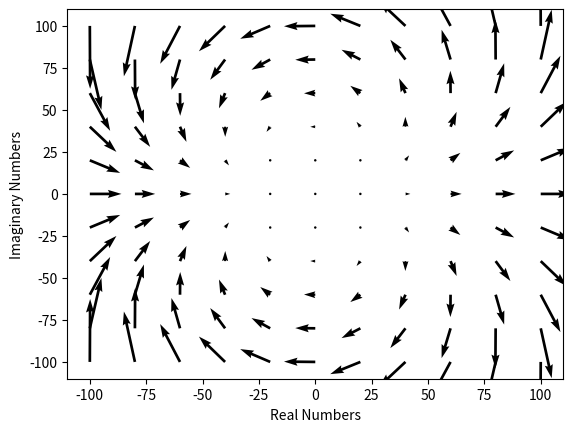

Generate this figure with matplotlib:
# The actual graphs
import numpy as np
import matplotlib.pyplot as plt


def get_list(a, b, c):
    values = [n for n in range(a, b + c, c)]
    return values


def transform_mesh_grid(x_mesh, y_mesh):
    accumulator_list = []
    imaginary_parts = []
    real_parts = []
    for i, j in zip(np.array(x_mesh).flatten(), np.array(y_mesh).flatten()):
        n = complex(i, j)
        n = n ** 2
        accumulator_list.append(n)
    for i in accumulator_list:
        real_parts.append(i.real)
        imaginary_parts.append(i.imag)
    return real_parts, imaginary_parts


x_window = get_list(-100, 100, 20)
y_window = get_list(-100, 100, 20)
X, Y = np.meshgrid(x_window, y_window)
U, V = transform_mesh_grid(X, Y)
U = np.array(U)
V = np.array(V)
plt.quiver(X, Y, U - X.flatten(), V - Y.flatten())
plt.xlabel("Real Numbers")
plt.ylabel("Imaginary Numbers")
plt.show()
